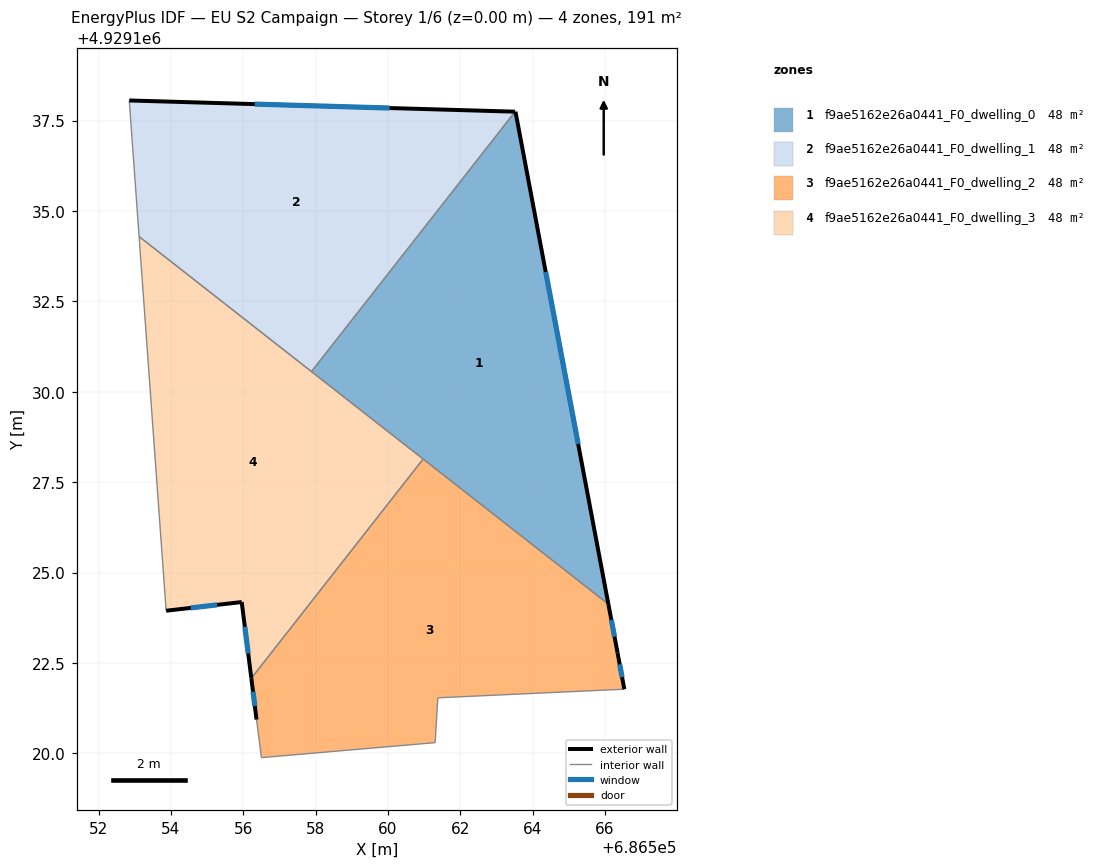
=== STOREY PLAN SPEC (per zone: floor XY polygon, exterior-wall plan segments, windows/doors) ===
zone 1: f9ae5162e26a0441_F0_dwelling_0  (47.7 m²)
  floor: (686563.53, 4929137.75) (686566.10, 4929124.13) (686557.89, 4929130.56) (686563.52, 4929137.75)
  exterior wall: (686563.53, 4929137.75) – (686563.52, 4929137.75)  [0.0 m]
  exterior wall: (686566.10, 4929124.13) – (686563.53, 4929137.75)  [13.9 m]
    window: (686565.26, 4929128.56) – (686564.36, 4929133.32)  [5.1 m²]
  interior walls: 3
zone 2: f9ae5162e26a0441_F0_dwelling_1  (47.7 m²)
  floor: (686563.52, 4929137.75) (686557.89, 4929130.56) (686553.12, 4929134.29) (686552.85, 4929138.05)
  exterior wall: (686563.52, 4929137.75) – (686552.85, 4929138.05)  [10.7 m]
    window: (686560.05, 4929137.85) – (686556.32, 4929137.95)  [3.9 m²]
  interior walls: 3
zone 3: f9ae5162e26a0441_F0_dwelling_2  (47.7 m²)
  floor: (686566.10, 4929124.13) (686566.35, 4929122.79) (686566.54, 4929121.78) (686561.38, 4929121.54) (686561.31, 4929120.30) (686556.50, 4929119.88) (686556.37, 4929120.93) (686556.22, 4929122.08) (686560.97, 4929128.14)
  exterior wall: (686556.22, 4929122.08) – (686556.37, 4929120.93)  [1.2 m]
    window: (686556.27, 4929121.71) – (686556.32, 4929121.31)  [0.4 m²]
  exterior wall: (686566.35, 4929122.79) – (686566.10, 4929124.13)  [1.4 m]
    window: (686566.27, 4929123.23) – (686566.18, 4929123.69)  [0.5 m²]
  exterior wall: (686566.54, 4929121.78) – (686566.35, 4929122.79)  [1.0 m]
    window: (686566.48, 4929122.11) – (686566.41, 4929122.46)  [0.4 m²]
  interior walls: 6
zone 4: f9ae5162e26a0441_F0_dwelling_3  (47.7 m²)
  floor: (686560.97, 4929128.14) (686556.22, 4929122.08) (686555.96, 4929124.18) (686553.87, 4929123.95) (686553.12, 4929134.29)
  exterior wall: (686555.96, 4929124.18) – (686556.22, 4929122.08)  [2.1 m]
    window: (686556.04, 4929123.50) – (686556.14, 4929122.76)  [0.8 m²]
  exterior wall: (686553.87, 4929123.95) – (686555.96, 4929124.18)  [2.1 m]
    window: (686554.55, 4929124.02) – (686555.28, 4929124.11)  [0.8 m²]
  interior walls: 4

=== DERIVED (storey summary) ===
Building: EU S2 Campaign
Storey: 1 of 6  (floor level z = 0.00 m)
Storey gross floor area: 190.7 m²
Zones on this storey: 4
  - f9ae5162e26a0441_F0_dwelling_0: floor 47.7 m²; exterior wall 13.9 m (41.6 m²); 1 window(s) 5.1 m²; WWR 12.2%
  - f9ae5162e26a0441_F0_dwelling_1: floor 47.7 m²; exterior wall 10.7 m (32.0 m²); 1 window(s) 3.9 m²; WWR 12.2%
  - f9ae5162e26a0441_F0_dwelling_2: floor 47.7 m²; exterior wall 3.5 m (10.6 m²); 3 window(s) 1.3 m²; WWR 12.2%
  - f9ae5162e26a0441_F0_dwelling_3: floor 47.7 m²; exterior wall 4.2 m (12.7 m²); 2 window(s) 1.6 m²; WWR 12.2%
Zone adjacency (shared interzone walls):
  - f9ae5162e26a0441_F0_dwelling_0 ↔ f9ae5162e26a0441_F0_dwelling_1
  - f9ae5162e26a0441_F0_dwelling_0 ↔ f9ae5162e26a0441_F0_dwelling_2
  - f9ae5162e26a0441_F0_dwelling_0 ↔ f9ae5162e26a0441_F0_dwelling_3
  - f9ae5162e26a0441_F0_dwelling_1 ↔ f9ae5162e26a0441_F0_dwelling_3
  - f9ae5162e26a0441_F0_dwelling_2 ↔ f9ae5162e26a0441_F0_dwelling_3